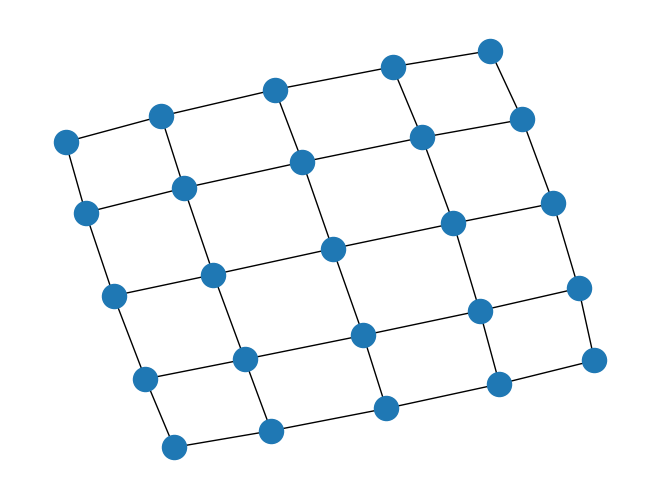

Reproduce this figure in Python.
import sys

import matplotlib.pyplot as plt
import networkx as nx 

G = nx.grid_2d_graph(5, 5)
try:
    nx.write_adjlist(G, sys.stdout)
except TypeError:
    nx.write_adjlist(G, sys.stdout.buffer)

nx.write_edgelist(G, path="grid.edgelist", delimiter=":")
H = nx.read_edgelist(path="grid.edgelist", delimiter=":")

nx.draw(H)
plt.show()
